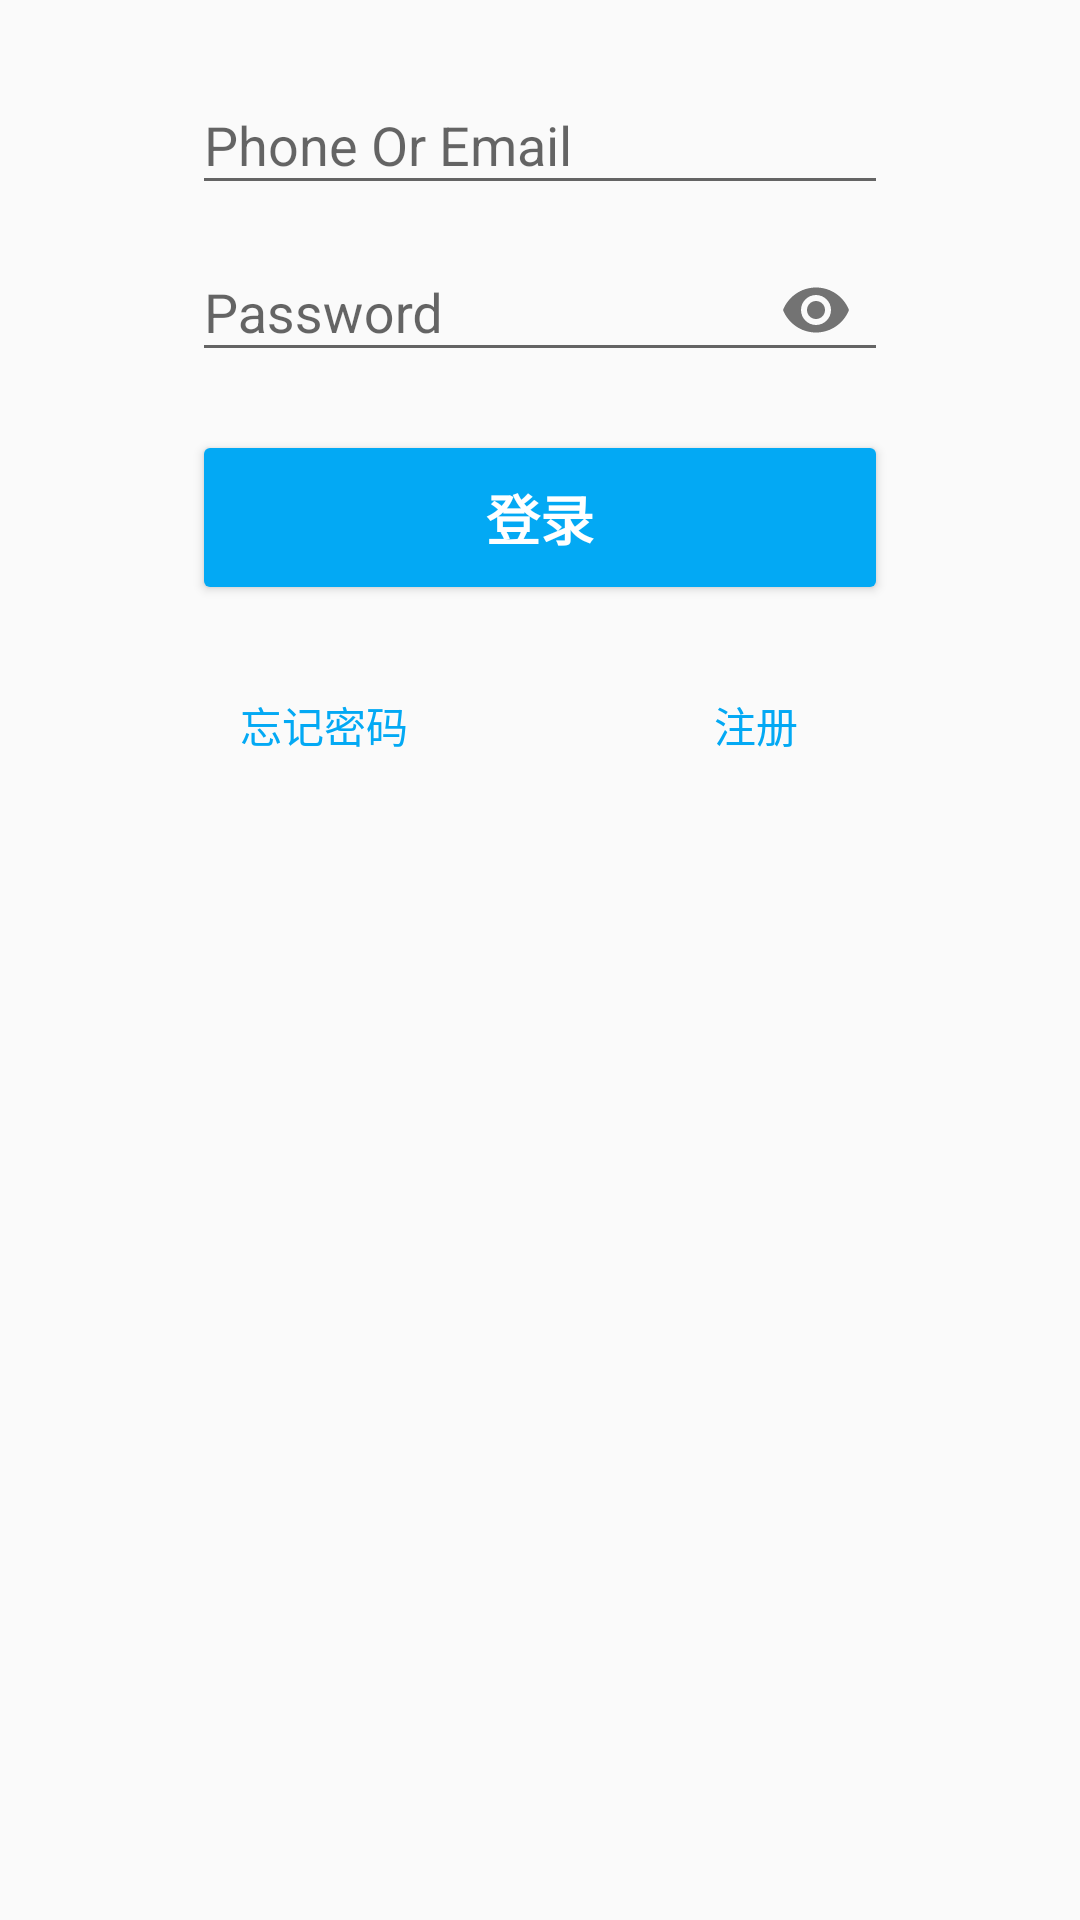

This screen was rendered from an Android layout file. Write that file and the resources it references.
<!-- AndroidManifest.xml: application theme AppTheme -->
<!-- res/layout/activity_login.xml -->
<?xml version="1.0" encoding="utf-8"?>
<LinearLayout xmlns:android="http://schemas.android.com/apk/res/android"
              xmlns:tools="http://schemas.android.com/tools"
              xmlns:app="http://schemas.android.com/apk/res-auto"
              android:orientation="vertical"
              android:layout_width="match_parent"
              android:layout_height="match_parent"
              android:paddingBottom="16dp"
              android:paddingTop="16dp"
              android:paddingRight="64dp"
              android:paddingLeft="64dp"

    >
    <ProgressBar
        android:layout_width="wrap_content"
        android:layout_height="wrap_content"
        android:id="@+id/progress_login"
        style="?android:attr/progressBarStyleLarge"
        android:layout_marginBottom="8dp"
        android:visibility="gone"
        />

    <ScrollView
        android:layout_width="match_parent"
        android:layout_height="match_parent"
        android:id="@+id/form_login"
        android:fillViewport="false"
        >
        <LinearLayout
            android:layout_width="match_parent"
            android:layout_height="wrap_content"
            android:id="@+id/email_login"
            android:orientation="vertical"
            >
            <android.support.design.widget.TextInputLayout
                android:layout_width="match_parent"
                android:layout_height="wrap_content">
                <AutoCompleteTextView
                    android:layout_width="match_parent"
                    android:layout_height="wrap_content"
                    android:id="@+id/tv_user_name"
                    android:hint="Phone Or Email"
                    android:maxLength="20"
                    android:maxLines="1"
                    android:imeOptions="actionNext"
                    android:singleLine="true"
                    />

            </android.support.design.widget.TextInputLayout>

            <android.support.design.widget.TextInputLayout
                android:layout_width="match_parent"
                android:layout_height="wrap_content"
                app:passwordToggleEnabled="true"
                >
                <EditText
                    android:layout_width="match_parent"
                    android:layout_height="wrap_content"

                    android:id="@+id/tv_password"
                    android:hint="Password"
                    android:imeActionId="@+id/login"
                    android:imeActionLabel="Login"
                    android:imeOptions="actionDone"
                    android:inputType="textPassword"
                    android:maxLength="20"
                    android:maxLines="1"
                    android:singleLine="true"
                    />
            </android.support.design.widget.TextInputLayout>
            <Button
                android:id="@+id/btn_login"
                style="?android:textAppearanceMedium"
                android:layout_width="match_parent"
                android:layout_height="wrap_content"
                android:layout_marginTop="16dp"
                android:backgroundTint="@color/colorAccent"
                android:padding="16dp"
                android:text="登录"
                android:textColor="@android:color/white"
                android:textStyle="bold" />

            <RelativeLayout
                android:layout_width="match_parent"
                android:layout_height="wrap_content"
                android:layout_marginTop="16dp">

                <Button
                    android:id="@+id/btn_forgot_password"
                    style="@style/Widget.AppCompat.Button.Borderless"
                    android:layout_width="wrap_content"
                    android:layout_height="wrap_content"
                    android:text="忘记密码"
                    android:textColor="@color/colorAccent" />

                <Button
                    android:id="@+id/btn_forgot_register"
                    style="@style/Widget.AppCompat.Button.Borderless"
                    android:layout_width="wrap_content"
                    android:layout_height="wrap_content"
                    android:layout_alignParentEnd="true"
                    android:text="注册"
                    android:textColor="@color/colorAccent" />
            </RelativeLayout>
        </LinearLayout>

    </ScrollView>
</LinearLayout>
<!-- resources referenced by this layout -->
<resources>
  <color name="colorAccent">#03A9F4</color>
  <style name="AppTheme" parent="Theme.AppCompat.Light.NoActionBar">
          
          <item name="colorPrimary">@color/colorPrimary</item>
          <item name="colorPrimaryDark">@color/colorPrimaryDark</item>
          <item name="colorAccent">@color/colorAccent</item>
      </style>
  <color name="colorPrimary">#03A9F4</color>
  <color name="colorPrimaryDark">#0288D1</color>
</resources>
